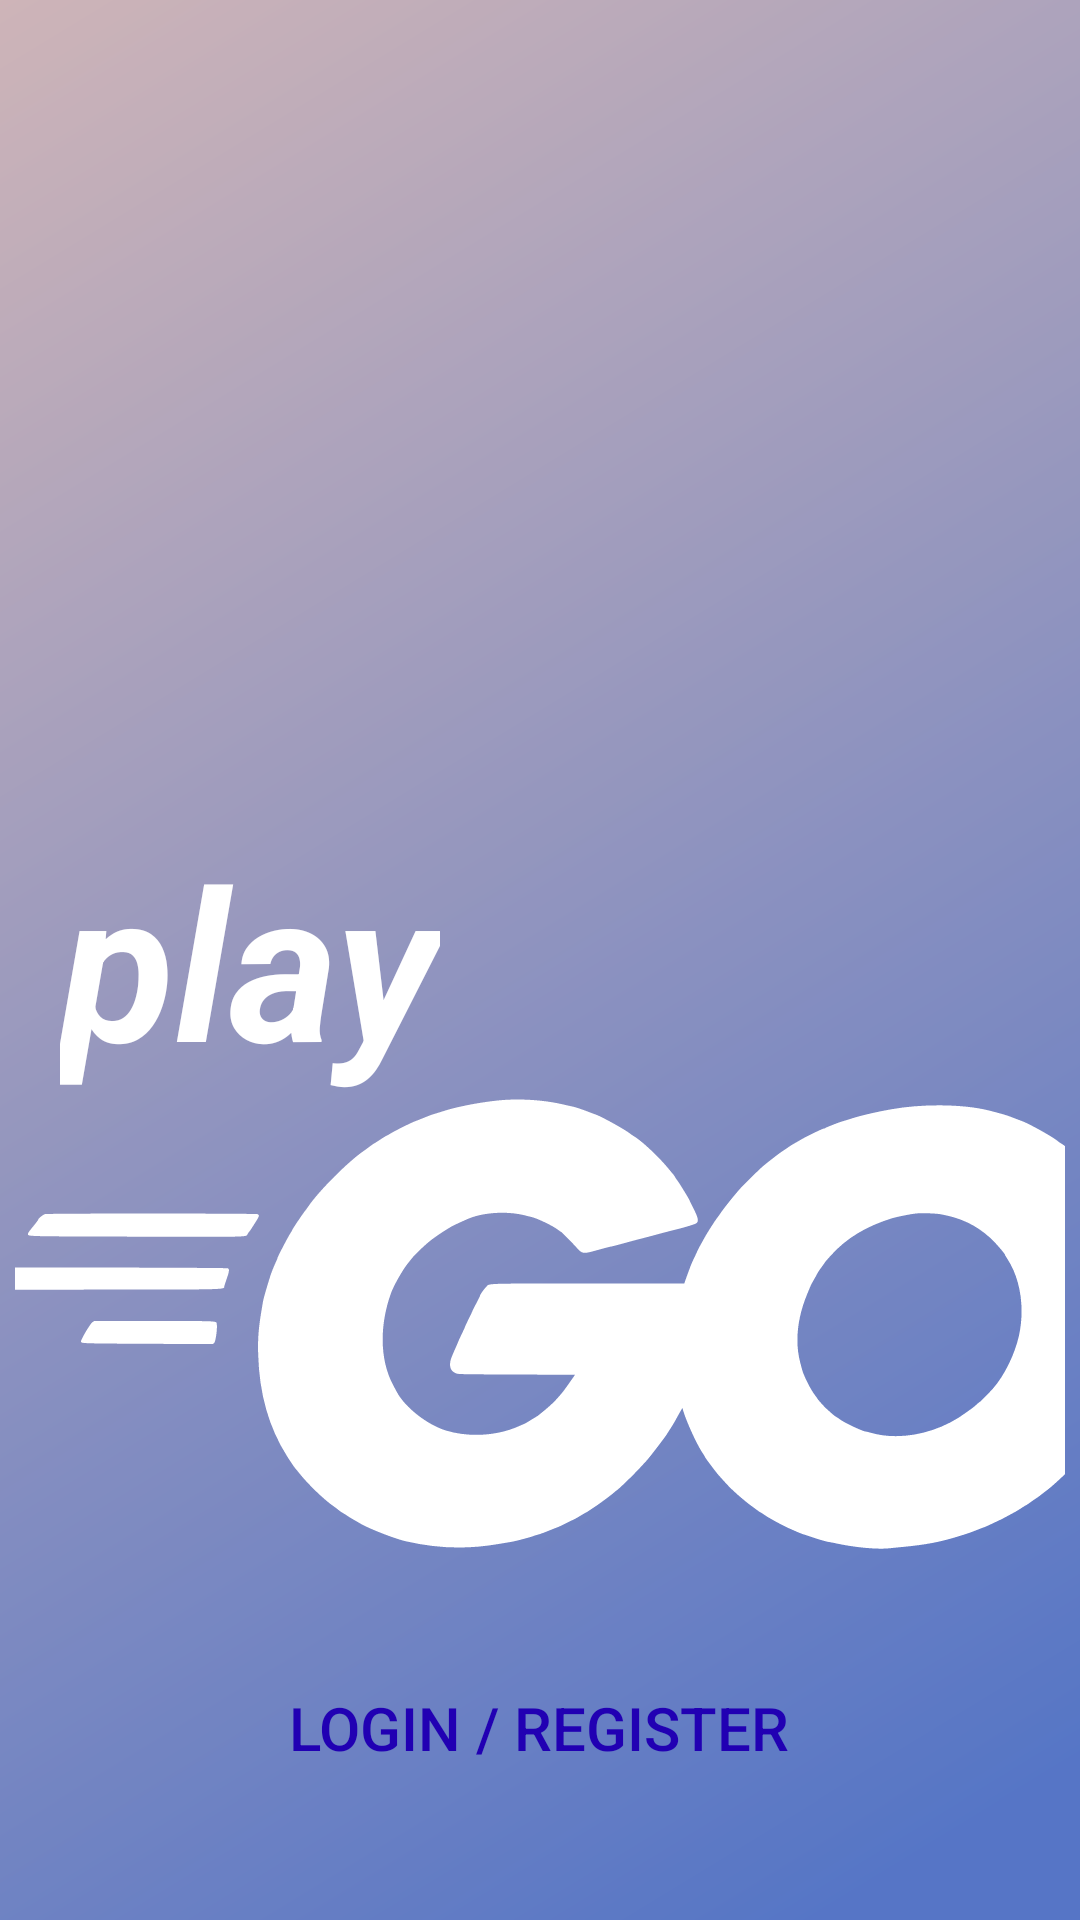

Here is an Android app screen rendered from its layout file. Give the layout XML and the strings, colors and styles it references.
<!-- AndroidManifest.xml: application theme Theme.Playgrounds -->
<!-- res/layout/activity_login_register.xml -->
<?xml version="1.0" encoding="utf-8"?>
<androidx.constraintlayout.widget.ConstraintLayout xmlns:android="http://schemas.android.com/apk/res/android"
    xmlns:app="http://schemas.android.com/apk/res-auto"
    xmlns:tools="http://schemas.android.com/tools"
    android:layout_width="match_parent"
    android:layout_height="match_parent"
    tools:context=".LoginRegisterActivity">

    <ImageView
        android:id="@+id/chat_background"
        android:layout_width="match_parent"
        android:layout_height="match_parent"
        android:scaleType="centerCrop"
        android:src="@drawable/ic_launcher_background" />

    <RelativeLayout
        android:layout_width="match_parent"
        android:layout_height="match_parent"
        android:alpha="0.9"
        android:background="#79C3ECD2"
        tools:layout_editor_absoluteX="0dp"
        tools:layout_editor_absoluteY="0dp" />

    <RelativeLayout
        android:layout_width="match_parent"
        android:layout_height="match_parent">


        <TextView
            android:id="@+id/textView"
            android:layout_width="wrap_content"
            android:layout_height="wrap_content"
            android:layout_centerVertical="true"
            android:text="play"
            android:textAppearance="@style/TextAppearance.AppCompat.Display2"
            android:textColor="@color/white"
            android:textSize="70dp"
            android:textStyle="bold|italic"
            android:layout_marginLeft="20dp"
            app:layout_constraintEnd_toEndOf="parent"
            app:layout_constraintHorizontal_bias="0.5"
            app:layout_constraintStart_toStartOf="parent"
            app:layout_constraintTop_toTopOf="parent" />

        <ImageView
            android:id="@+id/go_img"
            android:layout_width="wrap_content"
            android:layout_height="wrap_content"
            android:layout_below="@id/textView"
            android:layout_marginLeft="5dp"
            android:layout_marginRight="5dp"
            android:scaleType="centerCrop"
            android:src="@drawable/ic_go" />

        <Button
            android:id="@+id/button2"
            style="@style/Widget.AppCompat.Button.Borderless.Colored"
            android:layout_width="wrap_content"
            android:layout_height="wrap_content"
            android:layout_alignParentBottom="true"
            android:layout_centerHorizontal="true"
            android:layout_marginBottom="40dp"
            android:onClick="handleLoginRegister"
            android:text="Login / Register"
            android:textColor="@color/purple_700"
            android:textSize="20dp"
            app:layout_constraintBottom_toBottomOf="parent"
            app:layout_constraintEnd_toEndOf="parent"
            app:layout_constraintStart_toStartOf="parent" />
    </RelativeLayout>
</androidx.constraintlayout.widget.ConstraintLayout>
<!-- resources referenced by this layout -->
<resources>
  <color name="purple_700">#2100B3</color>
  <color name="white">#FFFFFFFF</color>
  <!-- drawable ic_go: vector/xml drawable (drawable, 11523 chars, omitted) -->
  <!-- drawable ic_launcher_background (drawable) -->
  <?xml version="1.0" encoding="utf-8"?>
  <vector xmlns:android="http://schemas.android.com/apk/res/android"
      xmlns:aapt="http://schemas.android.com/aapt"
      android:width="108dp"
      android:height="108dp"
      android:viewportWidth="108"
      android:viewportHeight="108">
  
      <group android:scaleX="1.04"
          android:scaleY="1.04"
          android:translateX="-2.16"
          android:translateY="-2.16">
          <group android:scaleX="0.2109375"
              android:scaleY="0.2109375">
  
              <path
                  android:fillType="evenOdd"
                  android:pathData="M0,0h512v512h-512z">
  
                  <aapt:attr name="android:fillColor">
                      <gradient
                          android:endX="312"
                          android:endY="512"
                          android:startX="0"
                          android:startY="0"
                          android:type="linear">
                          <item
                              android:color="#F39AA1"
                              android:offset="0.0" />
                          <item
                              android:color="#061EBD"
                              android:offset="1.0" />
                      </gradient>
                  </aapt:attr>
              </path>
  
          </group>
      </group>
  
  </vector>
  <style name="Theme.Playgrounds" parent="Theme.MaterialComponents.DayNight.DarkActionBar">
          
          <item name="colorPrimary">@color/purple_500</item>
          <item name="colorPrimaryVariant">@color/purple_700</item>
          <item name="colorOnPrimary">@color/white</item>
          
          <item name="colorSecondary">#87CCE1</item>
          <item name="colorSecondaryVariant">@color/teal_700</item>
          <item name="colorOnSecondary">@color/black</item>
          
          <item name="android:statusBarColor" tools:targetApi="l">?attr/colorPrimaryVariant</item>
          
      </style>
  <color name="purple_500">#3949AB</color>
  <color name="teal_700">#670202</color>
  <color name="black">#FF000000</color>
</resources>
